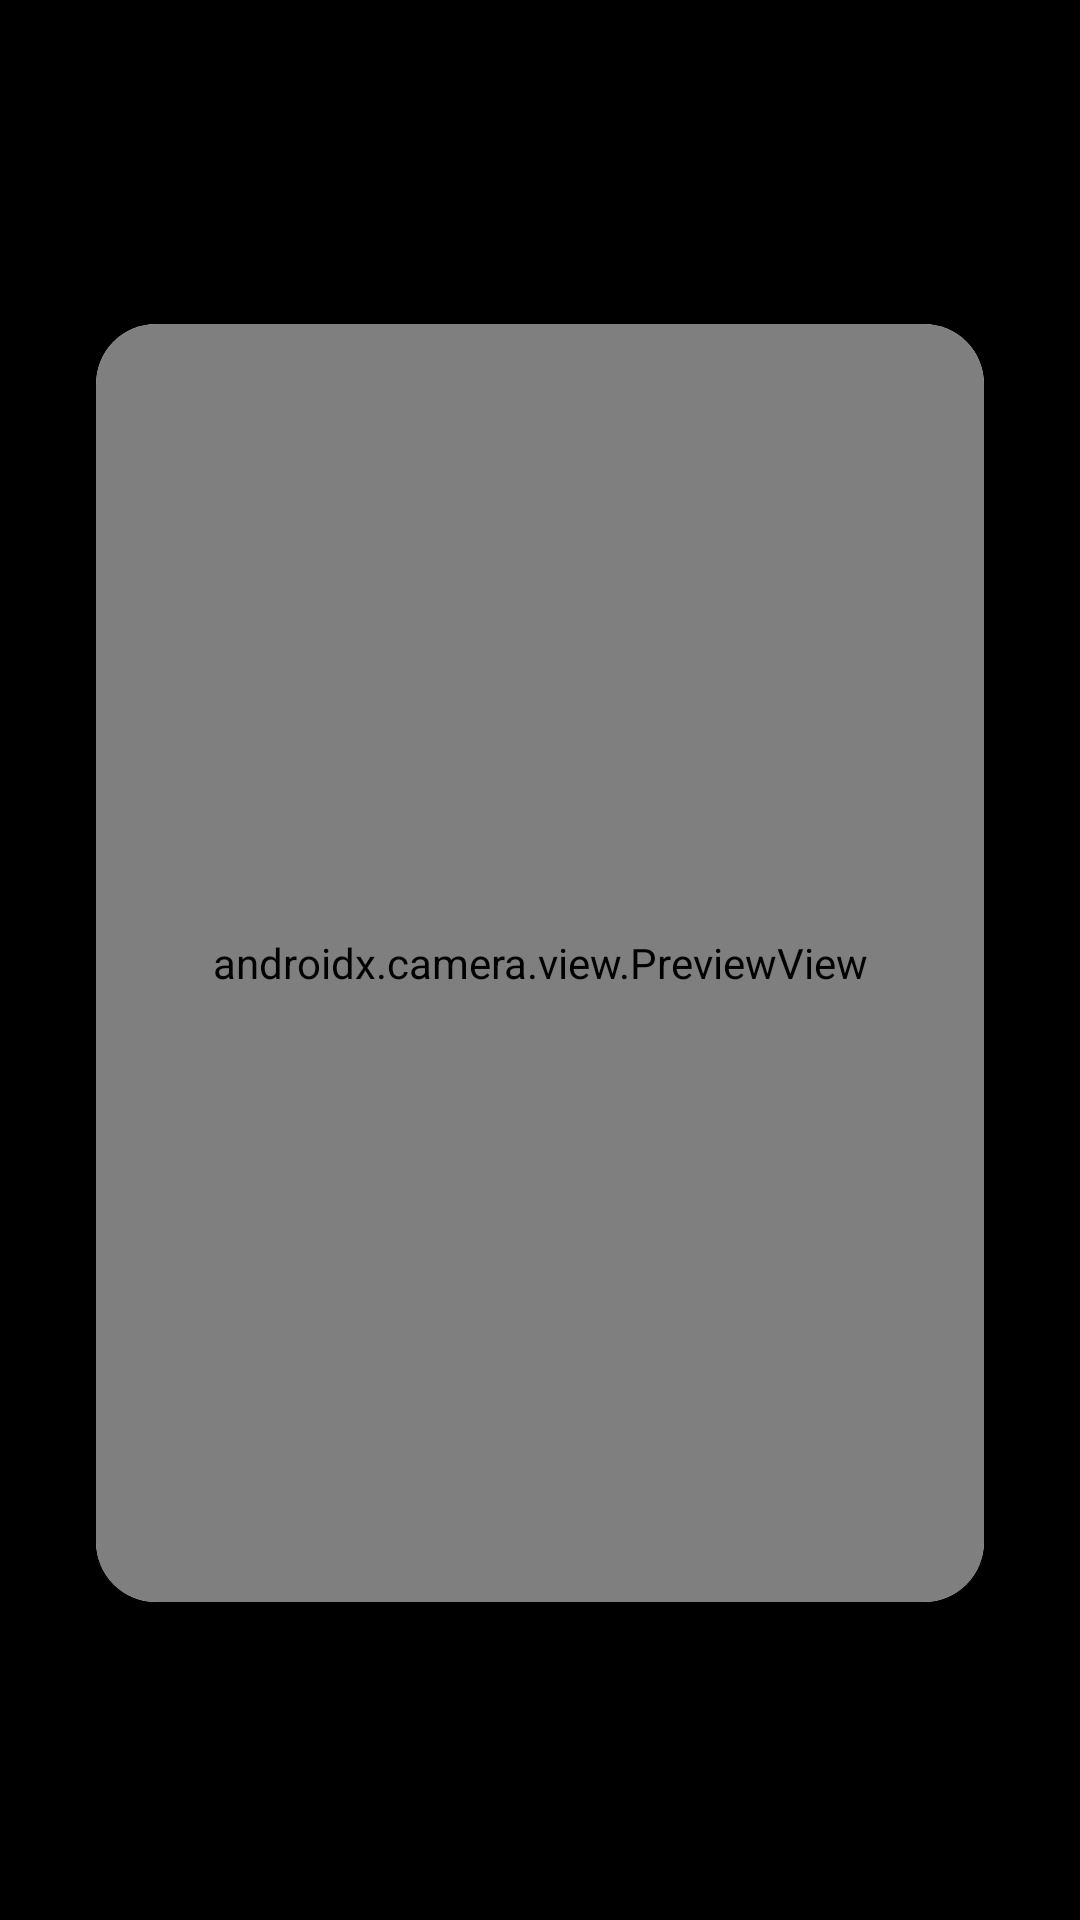

Here is an Android app screen rendered from its layout file. Give the layout XML and the strings, colors and styles it references.
<!-- AndroidManifest.xml: application theme Theme.BahanbaKu -->
<!-- res/layout/activity_camera.xml -->
<?xml version="1.0" encoding="utf-8"?>
<androidx.constraintlayout.widget.ConstraintLayout xmlns:android="http://schemas.android.com/apk/res/android"
    xmlns:app="http://schemas.android.com/apk/res-auto"
    xmlns:tools="http://schemas.android.com/tools"
    android:layout_width="match_parent"
    android:layout_height="match_parent"
    tools:context=".ui.camera.CameraActivity"
    android:background="@color/black"
    >

    <androidx.cardview.widget.CardView
        android:id="@+id/cv_camera_preview"
        android:layout_width="0dp"
        android:layout_height="0dp"
        app:cardCornerRadius="20sp"
        app:layout_constraintBottom_toTopOf="@id/btn_take_snap"
        android:layout_marginVertical="32dp"
        android:layout_marginHorizontal="32dp"
        app:layout_constraintEnd_toEndOf="parent"
        app:layout_constraintStart_toStartOf="parent"
        app:layout_constraintTop_toBottomOf="@id/btn_rotate_camera">

        <androidx.camera.view.PreviewView
            android:id="@+id/viewFinder"
            android:layout_width="match_parent"
            android:layout_height="match_parent"
            android:background="@color/primary"
            app:layout_constraintBottom_toBottomOf="parent"
            app:layout_constraintEnd_toEndOf="parent"
            app:layout_constraintHorizontal_bias="0.505"
            app:layout_constraintStart_toStartOf="parent"
            app:layout_constraintTop_toTopOf="parent"
            app:layout_constraintVertical_bias="0.421" />
    </androidx.cardview.widget.CardView>

    <ImageView
        android:id="@+id/btn_take_snap"
        android:layout_width="68dp"
        android:layout_height="58dp"
        android:layout_marginBottom="16dp"
        android:contentDescription="@string/capture_image"
        app:layout_constraintBottom_toBottomOf="parent"
        app:layout_constraintEnd_toEndOf="parent"
        app:layout_constraintStart_toStartOf="parent"
        app:srcCompat="@drawable/ic_baseline_circle_24" />

    <ImageView
        android:id="@+id/btn_rotate_camera"
        android:layout_width="40dp"
        android:layout_height="40dp"
        android:layout_marginTop="36dp"
        android:layout_marginEnd="272dp"
        android:contentDescription="@string/switch_camera"
        app:layout_constraintEnd_toEndOf="@+id/cv_camera_preview"
        app:layout_constraintTop_toTopOf="parent"
        app:srcCompat="@drawable/ic_baseline_arrow_back_24_white" />

    <ProgressBar
        android:id="@+id/progress_bar"
        android:layout_width="wrap_content"
        android:layout_height="wrap_content"
        style="@style/ProgressBar"
        app:layout_constraintStart_toStartOf="parent"
        app:layout_constraintEnd_toEndOf="parent"
        app:layout_constraintTop_toTopOf="parent"
        app:layout_constraintBottom_toBottomOf="parent"/>
</androidx.constraintlayout.widget.ConstraintLayout>
<!-- resources referenced by this layout -->
<resources>
  <color name="black">#FF000000</color>
  <color name="primary">#FDD835</color>
  <string name="capture_image">Capture Image</string>
  <string name="switch_camera">Switch Camera</string>
  <style name="ProgressBar">
          <item name="android:visibility">invisible</item>
      </style>
  <style name="Theme.BahanbaKu" parent="Theme.Material3.Light">
          
          <item name="colorPrimary">@color/primary</item>
          <item name="colorPrimaryVariant">@color/primary</item>
          <item name="colorOnPrimary">@color/black</item>
          
          <item name="colorSecondary">@color/primary</item>
          <item name="colorSecondaryVariant">@color/primary</item>
          <item name="colorOnSurfaceVariant">@color/primary</item>
          <item name="colorOnSecondary">@color/white</item>
          
          <item name="android:statusBarColor">@color/secondary</item>
          
          <item name="colorSurface">@color/white</item>
          <item name="android:colorBackground">@color/white</item>
          <item name="android:navigationBarColor">@color/primary</item>
  
          <item name="actionBarStyle">@style/ActionBar</item>
          <item name="bottomNavigationStyle">@style/Widget.App.BottomNavigationView</item>
      </style>
  <color name="white">#F4F4F4</color>
  <color name="secondary">#555555</color>
  <style name="ActionBar" parent="Widget.Material3.Light.ActionBar.Solid">
          <item name="background">@color/white</item>
      </style>
  <style name="Widget.App.BottomNavigationView" parent="Widget.Material3.BottomNavigationView">
          <item name="materialThemeOverlay">@style/ThemeOverlay.App.BottomNavigationView</item>
      </style>
  <style name="ThemeOverlay.App.BottomNavigationView" parent="">
          <item name="colorSurface">@color/primary_lighter</item>
          <item name="colorOnSurfaceVariant">@color/primary</item>
      </style>
  <color name="primary_lighter">#FFEB3B</color>
</resources>
